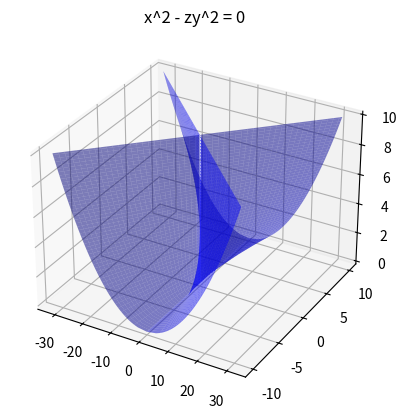

Reproduce this figure in Python.
import matplotlib.pyplot as plt
import numpy as np

fig = plt.figure()
ax = fig.add_subplot(111,projection='3d')

# x^2 - zy^2 = 0, -> x = sqrt(zy^2) lub x = -sqrt(zy^2)

z = np.linspace(0,10,100)
y = np.linspace(-10,10,100)
z,y = np.meshgrid(z,y)

x = np.sqrt(y**2 * z)

ax.plot_surface(x, y, z, color='b', alpha=0.5)
ax.plot_surface(-x, y, z, color='b', alpha=0.5)


ax.set_title('x^2 - zy^2 = 0')
plt.savefig('z10.png')
